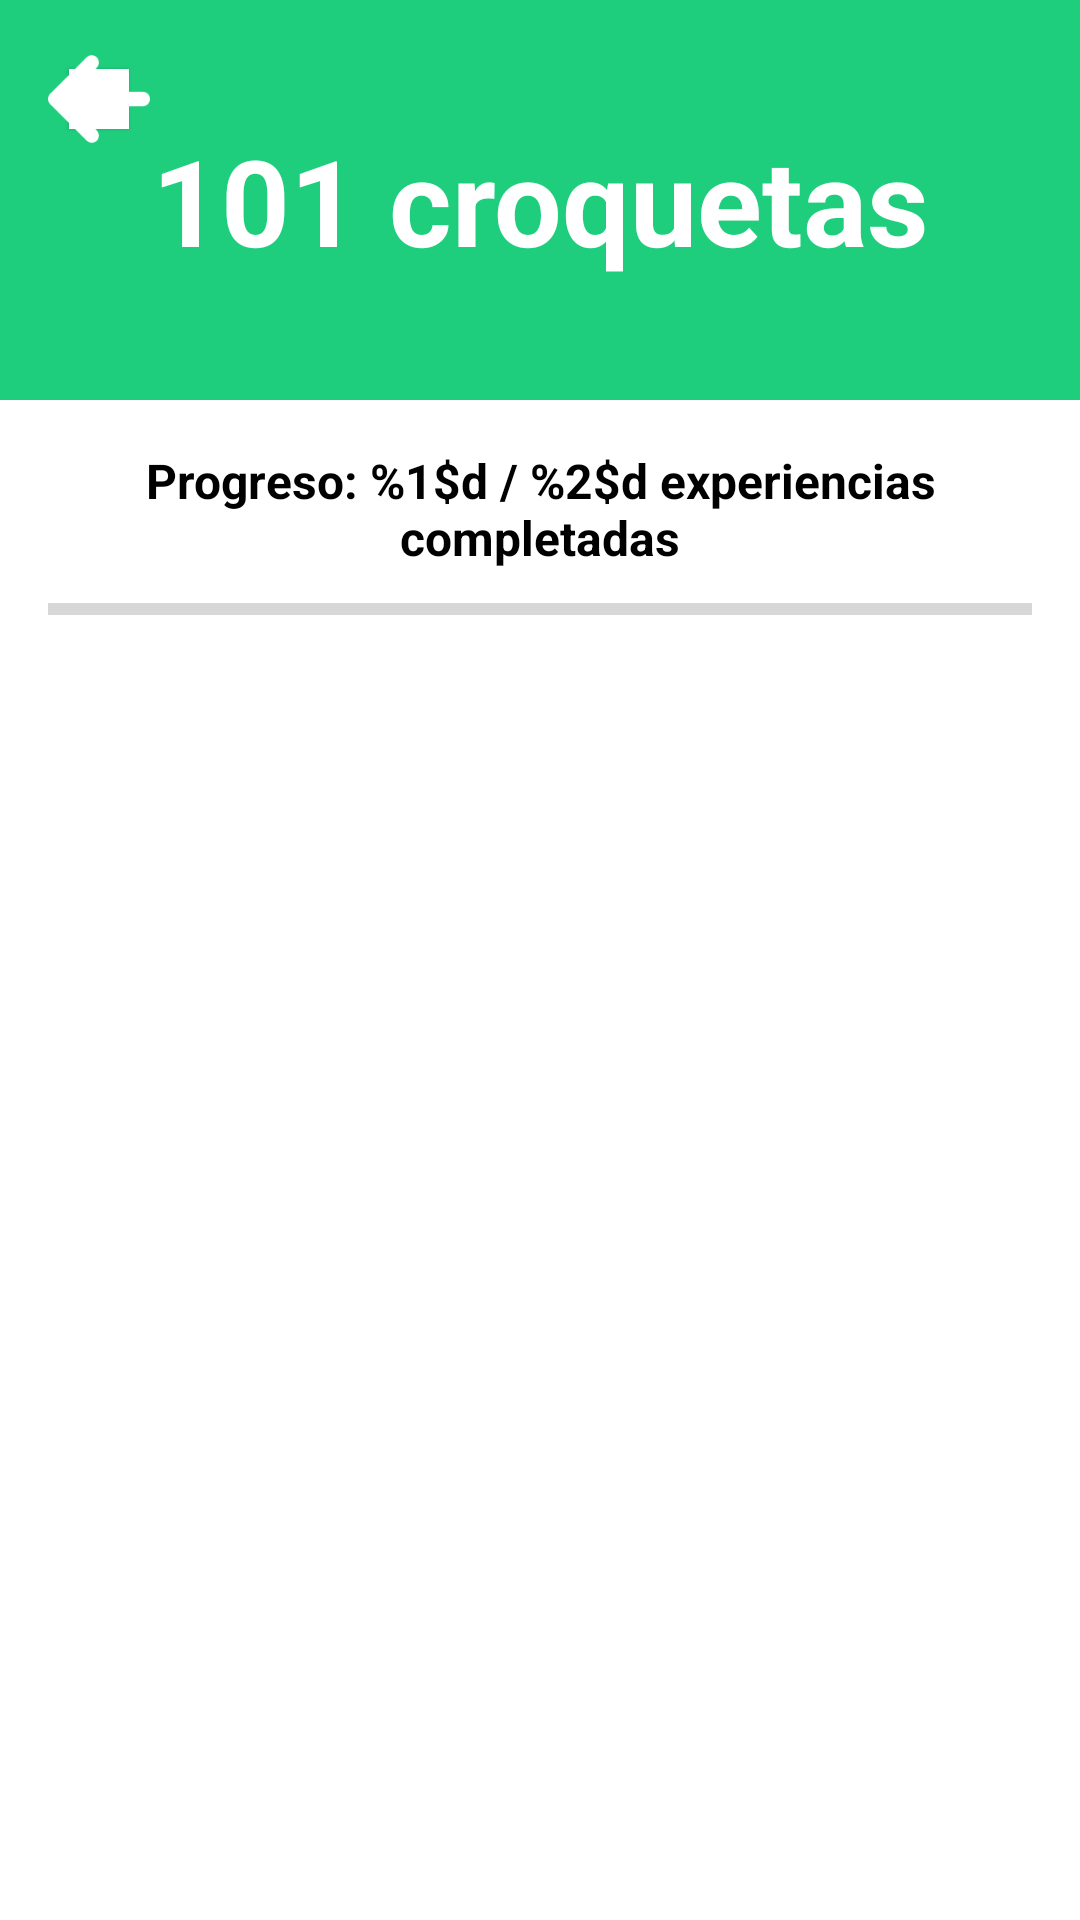

Android layout source for this screen:
<!-- AndroidManifest.xml: application theme Theme._101Pipas -->
<!-- res/layout/activity_listado_experiencias.xml -->
<?xml version="1.0" encoding="utf-8"?>
<androidx.constraintlayout.widget.ConstraintLayout
    xmlns:android="http://schemas.android.com/apk/res/android"
    xmlns:app="http://schemas.android.com/apk/res-auto"
    xmlns:tools="http://schemas.android.com/tools"
    android:layout_width="match_parent"
    android:layout_height="match_parent"
    tools:context=".experiencias.ListadoExperiencias"
    android:background="@color/white">

    <ImageView
        android:id="@+id/imgBackRecuperarContraseña"
        android:layout_width="34dp"
        android:layout_height="34dp"
        android:layout_marginStart="16dp"
        android:layout_marginTop="16dp"
        android:clickable="true"
        android:focusable="true"
        android:elevation="2dp"
        android:onClick="volverAtras"
        android:src="@drawable/flecha_izquierda"
        app:layout_constraintStart_toStartOf="parent"
        app:layout_constraintTop_toTopOf="parent" />

    <View
        android:layout_width="20dp"
        android:layout_height="20dp"
        android:background="@color/white"
        android:elevation="1dp"
        app:layout_constraintTop_toTopOf="@id/imgBackRecuperarContraseña"
        app:layout_constraintBottom_toBottomOf="@id/imgBackRecuperarContraseña"
        app:layout_constraintStart_toStartOf="@id/imgBackRecuperarContraseña"
        app:layout_constraintEnd_toEndOf="@id/imgBackRecuperarContraseña"/>

    <LinearLayout
        android:id="@+id/header"
        android:layout_width="match_parent"
        android:layout_height="wrap_content"
        android:orientation="horizontal"
        android:padding="40dp"
        android:background="@color/color_principal"
        app:layout_constraintTop_toTopOf="parent"
        app:layout_constraintStart_toStartOf="parent"
        app:layout_constraintEnd_toEndOf="parent">

        <TextView
            android:id="@+id/tvTitle"
            android:layout_width="match_parent"
            android:layout_height="wrap_content"
            android:text="@string/listado_experiencias_titulo_ejemplo"
            android:textSize="40dp"
            android:textStyle="bold"
            android:textColor="@color/white"
            android:gravity="center" />
    </LinearLayout>


    <LinearLayout
        android:id="@+id/progressContainer"
        android:layout_width="match_parent"
        android:layout_height="wrap_content"
        android:orientation="vertical"
        android:padding="16dp"
        app:layout_constraintTop_toBottomOf="@id/header"
        app:layout_constraintStart_toStartOf="parent"
        app:layout_constraintEnd_toEndOf="parent">

        <TextView
            android:id="@+id/tvProgress"
            android:layout_width="match_parent"
            android:layout_height="wrap_content"
            android:text="@string/listado_experiencias_progreso"
            android:textSize="16sp"
            android:textColor="@color/black"
            android:textStyle="bold"
            android:gravity="center" />

        <ProgressBar
            android:id="@+id/progressBar"
            style="?android:attr/progressBarStyleHorizontal"
            android:layout_width="match_parent"
            android:layout_height="10dp"
            android:max="100"
            android:progress="0"
            android:progressTint="@color/green"
            android:backgroundTint="@color/light_gray"
            android:layout_marginTop="8dp"/>
    </LinearLayout>


    <androidx.core.widget.NestedScrollView
        android:layout_width="match_parent"
        android:layout_height="0dp"
        android:fillViewport="true"
        app:layout_constraintTop_toBottomOf="@id/progressContainer"
        app:layout_constraintBottom_toBottomOf="parent"
        app:layout_constraintStart_toStartOf="parent"
        app:layout_constraintEnd_toEndOf="parent">


        <androidx.recyclerview.widget.RecyclerView
            android:id="@+id/rvExperiencias"
            android:layout_width="match_parent"
            android:layout_height="wrap_content"
            android:padding="8dp"
            android:scrollbars="vertical"/>
    </androidx.core.widget.NestedScrollView>

</androidx.constraintlayout.widget.ConstraintLayout>
<!-- resources referenced by this layout -->
<resources>
  <color name="black">#FF000000</color>
  <color name="color_principal">#1FCE7D</color>
  <color name="green">#4CAF50</color>
  <color name="light_gray">#E0E0E0</color>
  <color name="white">#FFFFFFFF</color>
  <!-- drawable flecha_izquierda: png bitmap (drawable, 1246 bytes) -->
  <string name="listado_experiencias_progreso" formatted="true">Progreso: %1$d / %2$d experiencias completadas</string>
  <string name="listado_experiencias_titulo_ejemplo">101 croquetas</string>
  <style name="Theme._101Pipas" parent="Base.Theme._101Pipas" />
  <style name="Base.Theme._101Pipas" parent="Theme.AppCompat.Light.NoActionBar">
          
          
      </style>
</resources>
